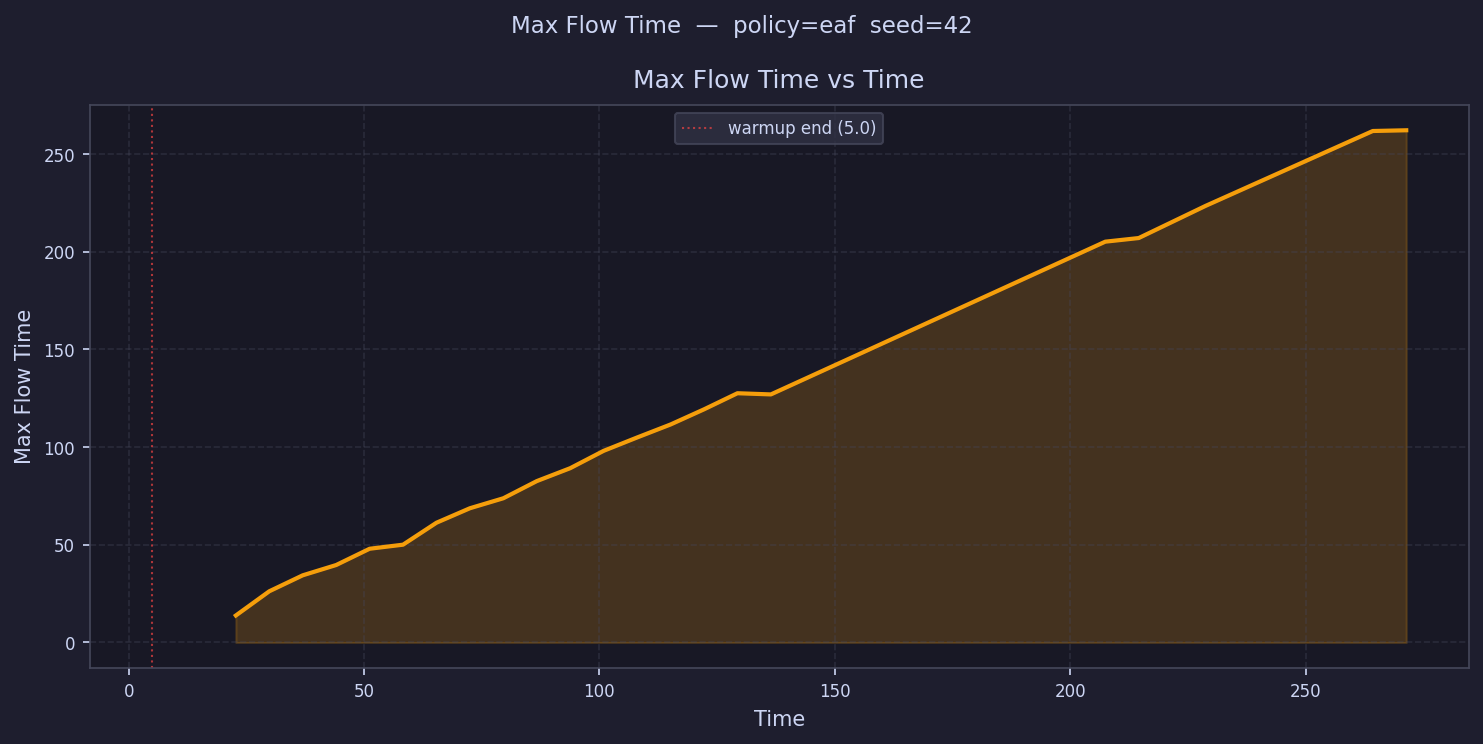

The file beside this chart, header and first rows:
time, max_flow_time
8.552, 
15.66, 
22.76, 13.82
29.86, 26.2
36.97, 34.38
44.07, 39.64
51.18, 47.97
58.28, 50.06
65.38, 61.3
72.49, 68.71
79.59, 73.82
86.7, 82.61
93.8, 89.22
100.9, 98.1
108, 104.9
115.1, 111.6
122.2, 119.3
129.3, 127.6
136.4, 127
143.5, 
150.6, 
157.7, 
164.8, 
171.9, 
179, 
186.2, 
193.3, 
200.4, 
207.5, 205.2
214.6, 207
221.7, 
228.8, 223.5
235.9, 
243, 
250.1, 
257.2, 
264.3, 261.8
271.4, 262.2
278.5, 
285.6, 
292.7, 
299.8, 
306.9, 
314, 
321.1, 
328.2, 
335.3, 
342.4, 
349.5, 
356.6, 
